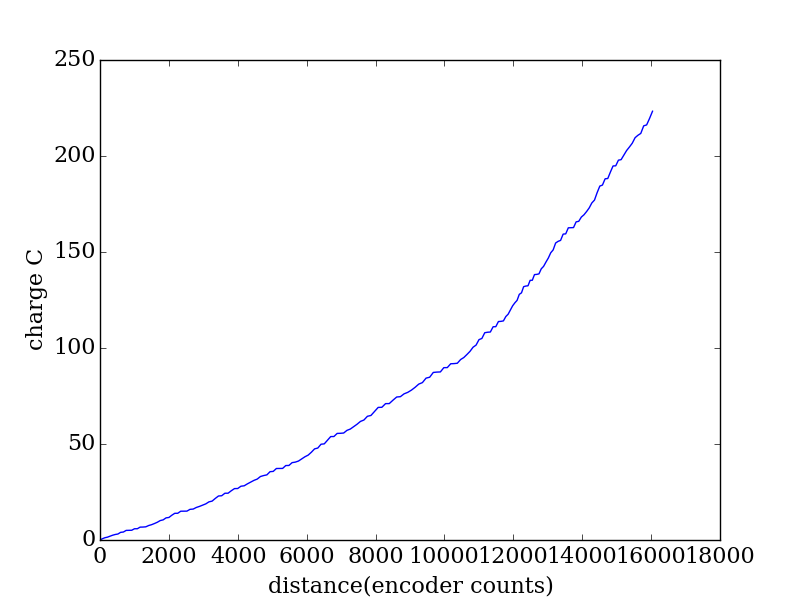

The table this chart was drawn from, first rows:
encoder, seconds, current (A), charge (C)
2023, 0.281, 0.117, 0.03288
2094, 0.289, 2.21, 0.6387
2166, 0.296, 1.737, 0.5141
2238, 0.303, 0.9411, 0.2852
2312, 0.31, 1.573, 0.4877
2387, 0.317, 1.628, 0.516
2464, 0.324, 1.216, 0.394
2543, 0.332, 0.7475, 0.2482
2622, 0.339, 2.572, 0.8718
2702, 0.347, 0.4666, 0.1619
2782, 0.354, 2.393, 0.8471
2864, 0.361, 0.1826, 0.06592
2944, 0.368, 0.0531, 0.01954
3025, 0.376, 2.05, 0.771
3107, 0.383, 0.0369, 0.01413
3188, 0.39, 2.137, 0.8334
3270, 0.397, 0.1071, 0.04252
3353, 0.404, 0.2992, 0.1209
3436, 0.412, 1.642, 0.6766
3520, 0.42, 1.031, 0.4329
3604, 0.427, 1.418, 0.6057
3688, 0.434, 1.549, 0.6724
3772, 0.441, 1.977, 0.8719
3856, 0.448, 0.8087, 0.3623
3941, 0.455, 2.281, 1.038
4024, 0.463, 0.4567, 0.2115
4108, 0.47, 2.478, 1.165
4194, 0.478, 2.089, 0.9987
4280, 0.485, 0.0454, 0.02202
4367, 0.492, 2.175, 1.07
4457, 0.499, 0.0355, 0.01771
4547, 0.507, 0.0614, 0.03113
4637, 0.514, 1.809, 0.9299
4729, 0.521, 0.2757, 0.1436
4820, 0.528, 1.579, 0.8336
4911, 0.535, 1.022, 0.5469
5003, 0.543, 1.234, 0.6703
5095, 0.551, 1.195, 0.6583
5185, 0.558, 1.857, 1.036
5278, 0.565, 0.6989, 0.3949
5370, 0.572, 2.433, 1.392
5463, 0.579, 2.197, 1.272
5556, 0.587, 0.2287, 0.1342
5649, 0.594, 2.188, 1.3
5742, 0.601, 0.0386, 0.0232
5834, 0.609, 2.085, 1.27
5928, 0.616, 1.829, 1.126
6021, 0.623, 0.066, 0.04112
6115, 0.631, 1.901, 1.2
6209, 0.638, 0.3425, 0.2185
6304, 0.645, 1.593, 1.027
6398, 0.652, 1.359, 0.8863
6493, 0.659, 1.389, 0.915
6588, 0.666, 1.008, 0.671
6681, 0.675, 1.981, 1.337
6775, 0.682, 0.7283, 0.4967
6868, 0.689, 0.5247, 0.3615
6960, 0.696, 2.38, 1.657
7052, 0.703, 0.2072, 0.1457
7144, 0.71, 2.127, 1.511
... 129 more rows
